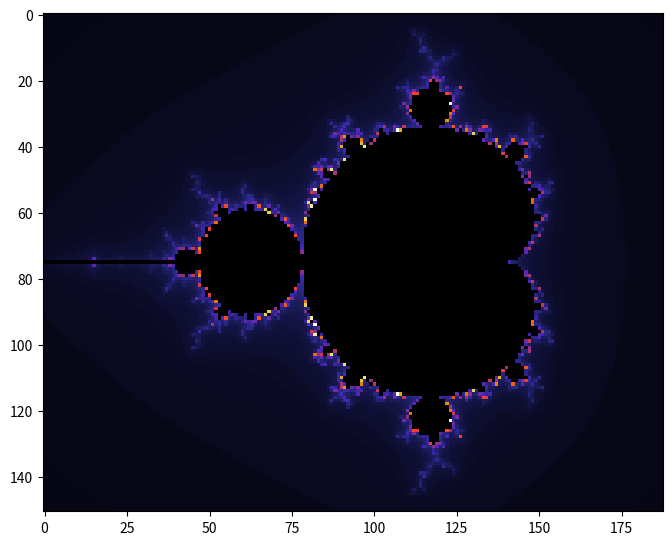

Write the Python code that produced this figure.
import numpy as np
import matplotlib.pyplot as plt


size = 251 # must be odd, size of image
size3_4 = (int)(((size - 1) * 3 / 4) + 1)
size4_5 = (int)(((size - 1) * 3 / 5) + 1)
#points = [[0 for i in range(size)] for j in range(size)]
values = [[0 for i in range(size3_4)] for j in range(size4_5)]

step = 4 / ((size) - 1)
"""
for i in range(size):
    for j in range(size):
        points[j][i] = np.complex(-2 + (step * i), -2 + (step * j))
"""

maxiterations = 200 # increase for better image

# i made thsi years ago and i don't remember why most of this is the way it is
def mandel(z, x, y, iteration):
    c = complex(-2 + (step * x), -1.2 + (step * y))
    z_2 = np.power(z, 2)
    if np.absolute(z) < 100:
        if iteration < maxiterations:
            mandel(z_2 + c, x, y, iteration + 1)
        else:
            values[y][x] = 0
    else:
        values[y][x] = iteration


for i in range(size3_4):
    for j in range(size4_5):
        print(str(i) + ", " + str(j))
        mandel(0, i, j, 0)
#print(points)



plt.figure(figsize=(8, 8))
plt.imshow(values, cmap = 'CMRmap', interpolation = 'none')
#plt.savefig('mandelbrot_6.pdf', bbox_inches='tight')
plt.show()